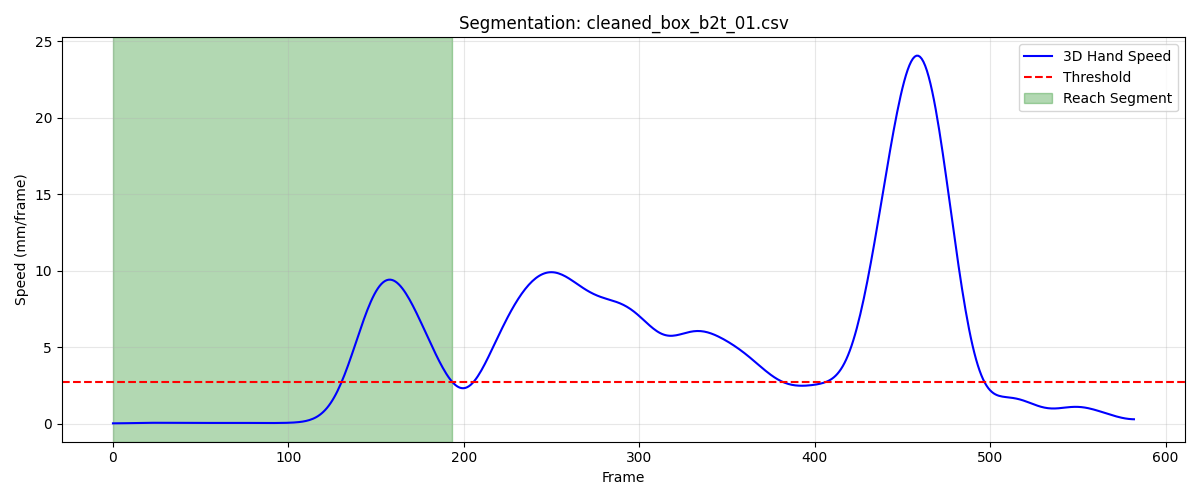

The table this chart was drawn from, first rows:
frame, sub_frame, shoulderr_x, shoulderr_y, shoulderr_z, humr1_x, humr1_y, humr1_z, humr2_x, humr2_y, humr2_z, humr3_x, humr3_y, humr3_z, humr4_x, humr4_y, humr4_z, humr5_x, humr5_y, humr5_z, humr6_x, humr6_y, humr6_z, humr7_x
1, 0, 246.9, -720.1, 623.3, 281.3, -678.7, 502.9, 291.4, -678.5, 431, 288.8, -730.6, 504.6, 235.6, -640.5, 477, 294.9, -739.8, 446.4, 251, -652.5, 423.9, 245.4
2, 0, 246.9, -720.1, 623.2, 281.3, -678.8, 502.9, 291.4, -678.5, 431, 288.8, -730.6, 504.5, 235.6, -640.5, 477, 294.9, -739.8, 446.3, 251.1, -652.6, 423.8, 245.4
3, 0, 246.9, -720.1, 623.2, 281.3, -678.8, 502.9, 291.4, -678.6, 430.9, 288.7, -730.7, 504.5, 235.6, -640.5, 476.9, 294.9, -739.8, 446.3, 251.1, -652.6, 423.8, 245.3
4, 0, 246.9, -720.1, 623.2, 281.3, -678.8, 502.8, 291.4, -678.6, 430.9, 288.7, -730.7, 504.4, 235.6, -640.6, 476.9, 294.8, -739.8, 446.2, 251.1, -652.6, 423.7, 245.3
5, 0, 246.9, -720.1, 623.1, 281.3, -678.8, 502.8, 291.4, -678.6, 430.8, 288.7, -730.7, 504.4, 235.6, -640.6, 476.9, 294.8, -739.9, 446.2, 251.1, -652.6, 423.7, 245.3
6, 0, 246.9, -720.1, 623.1, 281.3, -678.8, 502.7, 291.4, -678.6, 430.8, 288.7, -730.7, 504.4, 235.6, -640.6, 476.8, 294.8, -739.9, 446.2, 251.1, -652.6, 423.6, 245.3
7, 0, 246.9, -720.1, 623, 281.3, -678.8, 502.7, 291.4, -678.6, 430.8, 288.7, -730.7, 504.3, 235.6, -640.6, 476.8, 294.8, -739.9, 446.1, 251.1, -652.6, 423.6, 245.3
8, 0, 246.8, -720.1, 623.0, 281.3, -678.8, 502.7, 291.4, -678.6, 430.7, 288.7, -730.7, 504.3, 235.6, -640.6, 476.8, 294.8, -739.9, 446.1, 251.1, -652.6, 423.6, 245.2
9, 0, 246.8, -720.1, 623, 281.3, -678.8, 502.6, 291.4, -678.6, 430.7, 288.6, -730.7, 504.2, 235.5, -640.6, 476.7, 294.8, -739.9, 446.1, 251.1, -652.6, 423.5, 245.2
10, 0, 246.8, -720.1, 622.9, 281.3, -678.8, 502.6, 291.4, -678.6, 430.6, 288.6, -730.7, 504.2, 235.5, -640.6, 476.7, 294.7, -739.9, 446, 251.1, -652.6, 423.5, 245.2
11, 0, 246.8, -720.1, 622.9, 281.3, -678.8, 502.6, 291.4, -678.6, 430.6, 288.6, -730.7, 504.2, 235.5, -640.6, 476.7, 294.7, -739.9, 446, 251.1, -652.6, 423.5, 245.2
12, 0, 246.8, -720.1, 622.8, 281.3, -678.8, 502.5, 291.4, -678.6, 430.5, 288.6, -730.7, 504.1, 235.5, -640.5, 476.7, 294.7, -739.9, 445.9, 251.1, -652.5, 423.4, 245.2
13, 0, 246.8, -720.1, 622.8, 281.3, -678.8, 502.5, 291.4, -678.6, 430.5, 288.6, -730.7, 504.1, 235.5, -640.5, 476.6, 294.6, -739.8, 445.9, 251.1, -652.5, 423.4, 245.2
14, 0, 246.8, -720.1, 622.8, 281.3, -678.8, 502.5, 291.4, -678.5, 430.5, 288.6, -730.7, 504, 235.6, -640.5, 476.6, 294.5, -739.8, 445.8, 251.1, -652.5, 423.4, 245.1
15, 0, 246.8, -720.1, 622.7, 281.3, -678.8, 502.4, 291.4, -678.5, 430.4, 288.6, -730.7, 504, 235.6, -640.5, 476.6, 294.4, -739.8, 445.8, 251.1, -652.4, 423.4, 245.1
16, 0, 246.9, -720.1, 622.7, 281.3, -678.7, 502.4, 291.4, -678.5, 430.4, 288.6, -730.7, 504, 235.6, -640.4, 476.6, 294.3, -739.8, 445.7, 251.1, -652.4, 423.4, 245.1
17, 0, 246.9, -720, 622.7, 281.3, -678.7, 502.4, 291.4, -678.4, 430.4, 288.5, -730.6, 504, 235.6, -640.4, 476.6, 294.2, -739.8, 445.7, 251.1, -652.4, 423.3, 245.1
18, 0, 246.9, -720, 622.7, 281.3, -678.7, 502.4, 291.4, -678.4, 430.4, 288.5, -730.6, 503.9, 235.6, -640.3, 476.6, 294.1, -739.7, 445.6, 251.1, -652.3, 423.3, 245.1
19, 0, 246.9, -719.9, 622.7, 281.3, -678.6, 502.4, 291.4, -678.4, 430.4, 288.5, -730.5, 503.9, 235.6, -640.3, 476.6, 294.1, -739.7, 445.6, 251.2, -652.2, 423.3, 245.1
20, 0, 246.9, -719.9, 622.6, 281.3, -678.6, 502.3, 291.4, -678.3, 430.3, 288.5, -730.5, 503.9, 235.6, -640.2, 476.5, 294, -739.6, 445.6, 251.2, -652.2, 423.3, 245.1
21, 0, 246.9, -719.8, 622.6, 281.3, -678.5, 502.3, 291.4, -678.2, 430.3, 288.5, -730.4, 503.9, 235.6, -640.2, 476.5, 294, -739.5, 445.5, 251.2, -652.1, 423.3, 245.1
22, 0, 246.9, -719.7, 622.6, 281.3, -678.4, 502.3, 291.4, -678.2, 430.3, 288.5, -730.4, 503.8, 235.6, -640.1, 476.5, 294, -739.4, 445.5, 251.2, -652, 423.3, 245.1
23, 0, 246.9, -719.6, 622.6, 281.3, -678.4, 502.3, 291.4, -678.1, 430.3, 288.5, -730.3, 503.8, 235.6, -640, 476.5, 294, -739.4, 445.5, 251.1, -652, 423.2, 245.1
24, 0, 246.9, -719.6, 622.6, 281.3, -678.3, 502.2, 291.4, -678, 430.2, 288.6, -730.2, 503.8, 235.6, -639.9, 476.5, 294, -739.3, 445.5, 251.1, -651.9, 423.2, 245.1
25, 0, 246.9, -719.5, 622.5, 281.3, -678.2, 502.2, 291.4, -677.9, 430.2, 288.6, -730.1, 503.8, 235.5, -639.9, 476.4, 294, -739.2, 445.4, 251.1, -651.8, 423.2, 245.1
26, 0, 246.9, -719.4, 622.5, 281.3, -678.1, 502.2, 291.3, -677.8, 430.2, 288.6, -730, 503.7, 235.5, -639.8, 476.4, 294, -739.1, 445.4, 251.1, -651.7, 423.1, 245.1
27, 0, 246.9, -719.3, 622.4, 281.3, -678, 502.1, 291.3, -677.8, 430.1, 288.6, -729.9, 503.7, 235.5, -639.7, 476.3, 294, -739, 445.3, 251.1, -651.6, 423.1, 245.1
28, 0, 246.9, -719.2, 622.4, 281.3, -677.9, 502.1, 291.3, -677.7, 430.1, 288.6, -729.9, 503.6, 235.5, -639.6, 476.3, 294, -739, 445.3, 251, -651.6, 423, 245.1
29, 0, 246.9, -719.2, 622.4, 281.3, -677.8, 502, 291.3, -677.6, 430, 288.5, -729.8, 503.6, 235.4, -639.6, 476.2, 294, -738.9, 445.3, 251, -651.5, 423, 245
30, 0, 246.9, -719.1, 622.3, 281.2, -677.7, 502, 291.3, -677.5, 430, 288.5, -729.7, 503.5, 235.4, -639.5, 476.2, 294, -738.8, 445.2, 251, -651.4, 422.9, 245
31, 0, 246.9, -719, 622.3, 281.2, -677.7, 501.9, 291.2, -677.4, 429.9, 288.5, -729.6, 503.5, 235.4, -639.4, 476.1, 294.1, -738.8, 445.2, 251, -651.3, 422.9, 245
32, 0, 246.9, -718.9, 622.2, 281.2, -677.6, 501.9, 291.2, -677.4, 429.9, 288.5, -729.6, 503.4, 235.4, -639.4, 476.1, 294.1, -738.7, 445.2, 251, -651.3, 422.9, 244.9
33, 0, 246.9, -718.8, 622.2, 281.2, -677.5, 501.9, 291.2, -677.3, 429.9, 288.5, -729.5, 503.4, 235.4, -639.3, 476.1, 294.1, -738.7, 445.1, 250.9, -651.2, 422.8, 244.9
34, 0, 246.9, -718.8, 622.2, 281.2, -677.4, 501.8, 291.2, -677.2, 429.8, 288.4, -729.4, 503.4, 235.4, -639.2, 476, 294.1, -738.6, 445.1, 250.9, -651.2, 422.8, 244.8
35, 0, 246.9, -718.7, 622.2, 281.2, -677.4, 501.8, 291.2, -677.2, 429.8, 288.4, -729.4, 503.3, 235.4, -639.2, 476, 294.2, -738.5, 445.1, 250.9, -651.1, 422.7, 244.8
36, 0, 246.8, -718.6, 622.1, 281.1, -677.3, 501.8, 291.2, -677.1, 429.8, 288.4, -729.3, 503.3, 235.4, -639.1, 476, 294.2, -738.5, 445.1, 250.9, -651.1, 422.7, 244.8
37, 0, 246.8, -718.5, 622.1, 281.1, -677.2, 501.8, 291.2, -677, 429.8, 288.4, -729.2, 503.3, 235.4, -639.1, 476, 294.2, -738.4, 445.1, 250.8, -651, 422.7, 244.8
38, 0, 246.8, -718.5, 622.1, 281.1, -677.2, 501.7, 291.2, -677, 429.8, 288.4, -729.2, 503.3, 235.4, -639, 475.9, 294.2, -738.3, 445.1, 250.8, -651, 422.7, 244.8
39, 0, 246.8, -718.4, 622.1, 281.1, -677.1, 501.7, 291.1, -676.9, 429.7, 288.4, -729.1, 503.3, 235.3, -639, 475.9, 294.2, -738.3, 445.1, 250.8, -650.9, 422.6, 244.7
40, 0, 246.8, -718.4, 622.1, 281.1, -677.1, 501.7, 291.1, -676.9, 429.7, 288.3, -729, 503.2, 235.3, -638.9, 475.9, 294.2, -738.2, 445, 250.8, -650.9, 422.6, 244.7
41, 0, 246.8, -718.3, 622.1, 281.1, -677, 501.7, 291.1, -676.8, 429.7, 288.3, -729, 503.2, 235.3, -638.9, 475.9, 294.2, -738.2, 445, 250.8, -650.9, 422.6, 244.7
42, 0, 246.7, -718.3, 622.1, 281.1, -677, 501.6, 291.1, -676.8, 429.7, 288.3, -728.9, 503.2, 235.3, -638.8, 475.8, 294.2, -738.1, 445, 250.8, -650.8, 422.6, 244.7
43, 0, 246.7, -718.2, 622, 281.1, -677, 501.6, 291.1, -676.8, 429.6, 288.3, -728.9, 503.2, 235.3, -638.8, 475.8, 294.2, -738.1, 445, 250.8, -650.8, 422.5, 244.6
44, 0, 246.7, -718.2, 622, 281.1, -676.9, 501.6, 291.1, -676.8, 429.6, 288.3, -728.9, 503.1, 235.3, -638.8, 475.8, 294.2, -738.1, 444.9, 250.8, -650.8, 422.5, 244.6
45, 0, 246.7, -718.1, 622, 281.1, -676.9, 501.5, 291.1, -676.7, 429.6, 288.2, -728.8, 503.1, 235.3, -638.7, 475.7, 294.2, -738.1, 444.9, 250.8, -650.7, 422.5, 244.6
46, 0, 246.7, -718.1, 621.9, 281, -676.9, 501.5, 291.1, -676.7, 429.5, 288.2, -728.8, 503, 235.3, -638.7, 475.7, 294.2, -738, 444.9, 250.8, -650.7, 422.4, 244.6
47, 0, 246.6, -718.1, 621.9, 281, -676.9, 501.5, 291.1, -676.7, 429.5, 288.2, -728.8, 503, 235.3, -638.7, 475.7, 294.2, -738, 444.8, 250.8, -650.7, 422.4, 244.5
48, 0, 246.6, -718, 621.8, 281, -676.9, 501.4, 291.1, -676.7, 429.5, 288.2, -728.8, 503, 235.3, -638.7, 475.6, 294.1, -738, 444.8, 250.8, -650.7, 422.3, 244.5
49, 0, 246.6, -718, 621.7, 281, -676.9, 501.4, 291.1, -676.7, 429.4, 288.1, -728.8, 502.9, 235.3, -638.6, 475.6, 294.1, -738, 444.7, 250.8, -650.6, 422.3, 244.5
50, 0, 246.5, -718, 621.7, 281, -676.9, 501.3, 291.1, -676.7, 429.4, 288.1, -728.9, 502.9, 235.4, -638.6, 475.5, 294, -738.1, 444.7, 250.8, -650.6, 422.3, 244.4
51, 0, 246.5, -718, 621.6, 281, -676.9, 501.3, 291.1, -676.7, 429.3, 288.1, -728.9, 502.8, 235.4, -638.6, 475.5, 293.9, -738.1, 444.6, 250.8, -650.6, 422.2, 244.4
52, 0, 246.5, -718, 621.6, 281, -676.9, 501.2, 291, -676.7, 429.3, 288.1, -728.9, 502.8, 235.4, -638.6, 475.5, 293.7, -738.1, 444.5, 250.8, -650.6, 422.2, 244.3
53, 0, 246.4, -717.9, 621.6, 281, -676.9, 501.2, 291, -676.8, 429.2, 288.1, -728.9, 502.7, 235.4, -638.6, 475.4, 293.6, -738.1, 444.4, 250.7, -650.6, 422.1, 244.2
54, 0, 246.4, -717.9, 621.5, 280.9, -676.9, 501.2, 291, -676.8, 429.2, 288, -728.9, 502.7, 235.4, -638.5, 475.4, 293.5, -738.1, 444.4, 250.7, -650.5, 422.1, 244.2
55, 0, 246.4, -717.9, 621.5, 280.9, -676.9, 501.1, 290.9, -676.7, 429.2, 288, -728.9, 502.7, 235.4, -638.5, 475.3, 293.4, -738.1, 444.3, 250.7, -650.5, 422.1, 244.1
56, 0, 246.4, -717.9, 621.5, 280.9, -676.9, 501.1, 290.9, -676.7, 429.1, 288, -728.9, 502.6, 235.4, -638.5, 475.3, 293.3, -738.1, 444.3, 250.7, -650.5, 422.1, 244.1
57, 0, 246.3, -717.8, 621.5, 280.9, -676.9, 501.1, 290.9, -676.7, 429.1, 287.9, -728.9, 502.6, 235.4, -638.5, 475.3, 293.2, -738, 444.2, 250.7, -650.4, 422, 244
58, 0, 246.3, -717.8, 621.5, 280.8, -676.9, 501, 290.9, -676.7, 429.1, 287.9, -728.9, 502.6, 235.3, -638.4, 475.3, 293.1, -738, 444.2, 250.7, -650.4, 422, 244
59, 0, 246.3, -717.8, 621.4, 280.8, -676.9, 501, 290.8, -676.7, 429.1, 287.8, -728.8, 502.6, 235.3, -638.4, 475.2, 293.1, -738, 444.2, 250.7, -650.4, 422, 244
60, 0, 246.3, -717.7, 621.4, 280.8, -676.8, 501, 290.8, -676.6, 429.1, 287.8, -728.8, 502.5, 235.3, -638.4, 475.2, 293.1, -737.9, 444.2, 250.6, -650.3, 422, 243.9
... 134 more rows
